Run: headless pygame with SDL's dummy video driver; simulated clock (each Clock.tick advances the game by its frame time, no real sleeping); random seed 0; keys injected as events and as key.get_pressed() state; mouse plan: one left click at the window centre at the start of phase 2, then a move to the lower-right quarter at the start of phase 3.
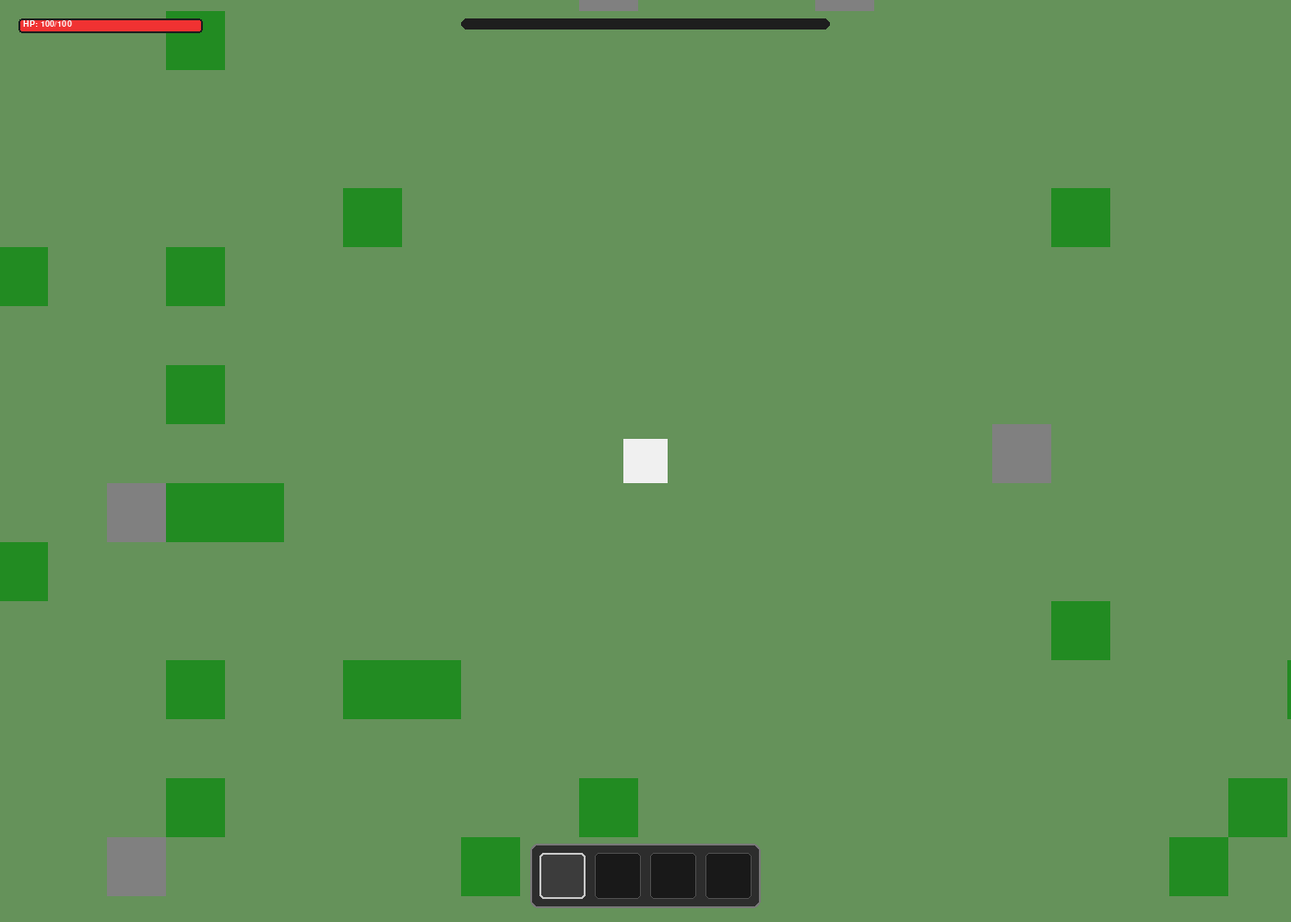
Frame 1 of 4 · flips 1–60 · no input
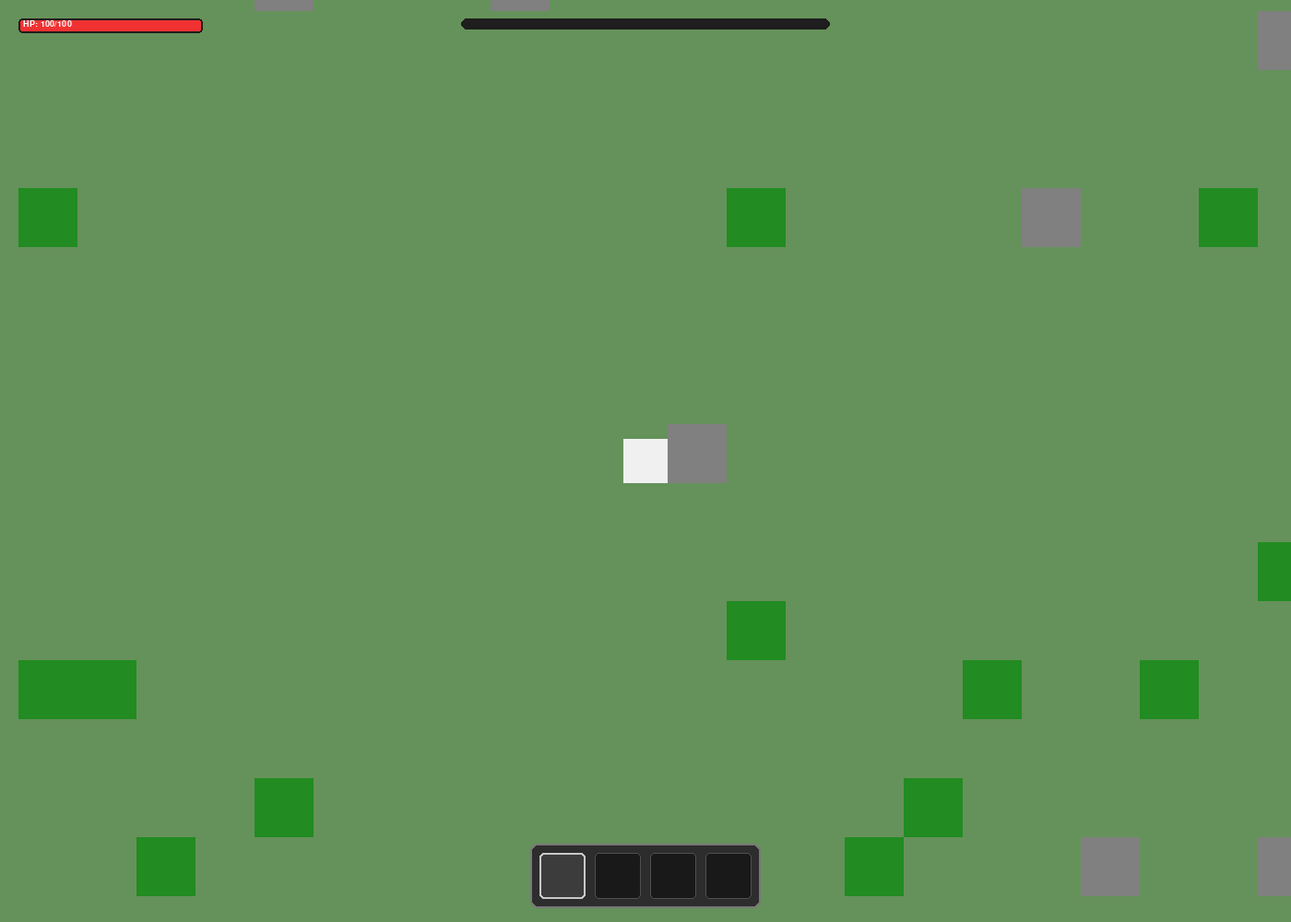
Frame 2 of 4 · flips 61–180 · clicked the window centre · tapped SPACE, RETURN · held RIGHT (→), D
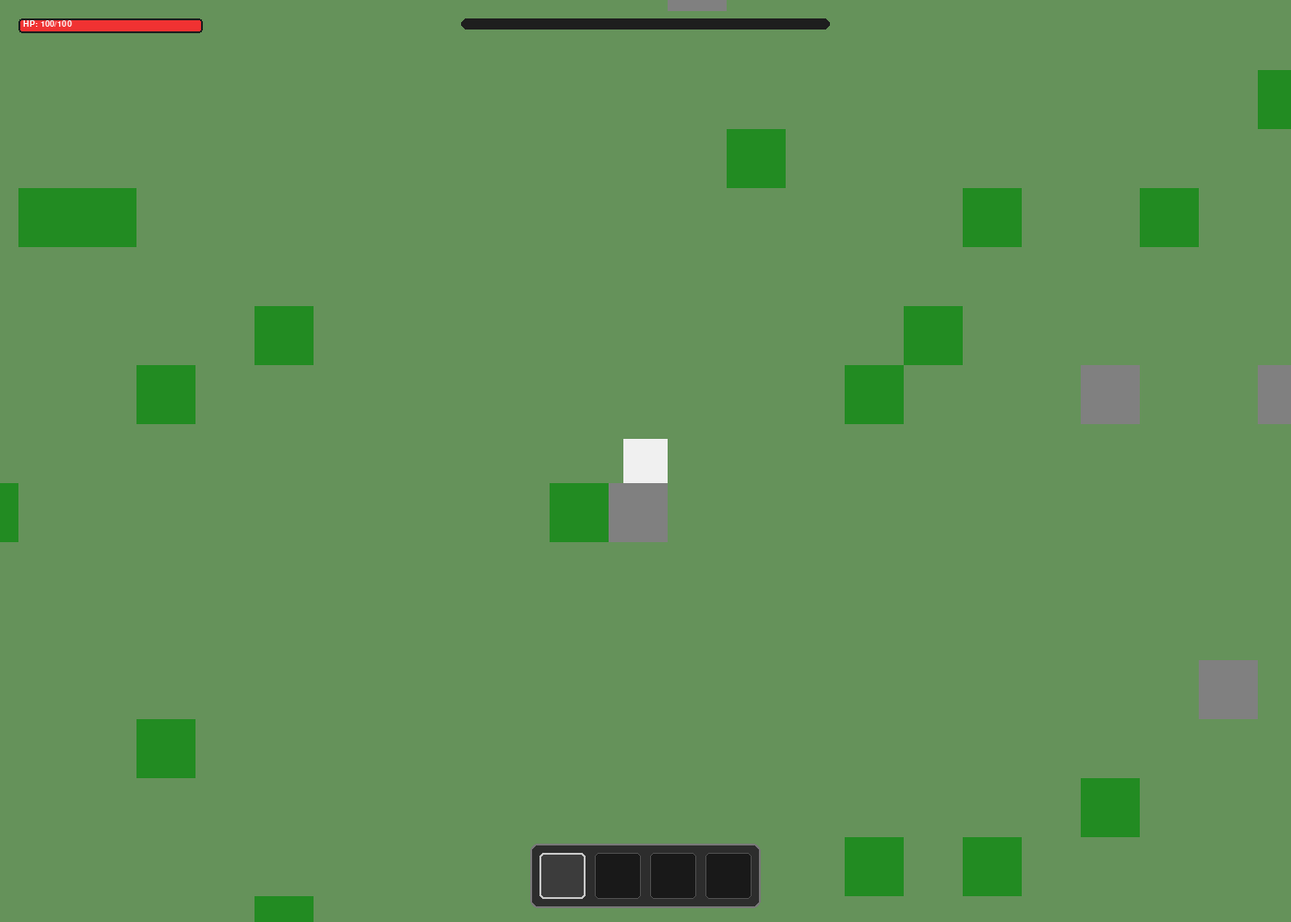
Frame 3 of 4 · flips 181–300 · moved the mouse to the lower-right quarter · held DOWN (↓), S
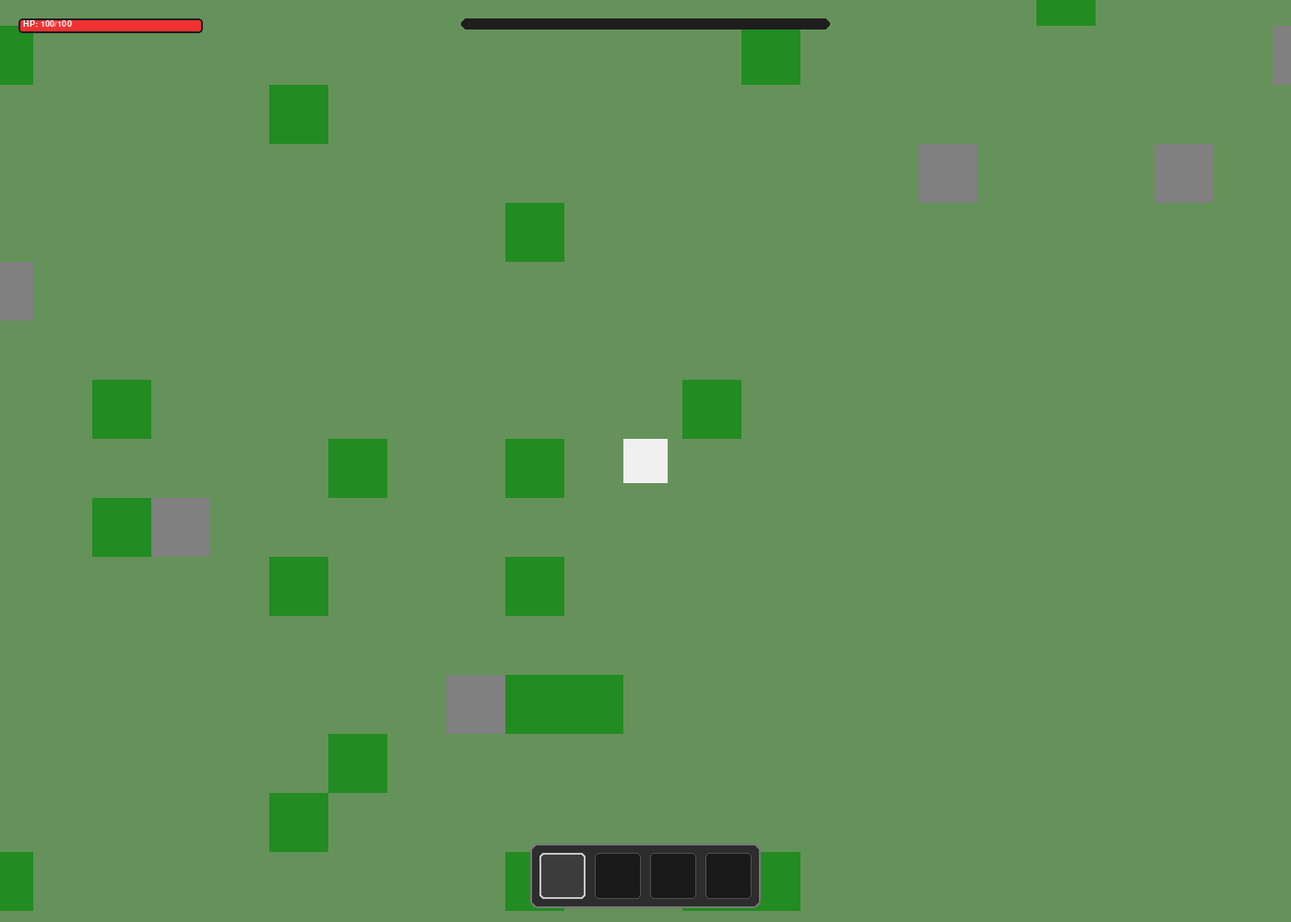
Frame 4 of 4 · flips 301–420 · held LEFT (←), A, UP (↑), W

The pygame program that drew these frames:

# Note for Stardance Reviewers:
# I am using Gemini to help me understand and to learn to make different processes
# such as the complex math parts for scrolling camera or the inventory and is all documented in the commits
# All main logic and design are done by me
# in my hackatime, i originally had a platformer folder that i reused to make this
# however i quickly ditched that platformer and it shows as a different project even though i started coding this and renamed it later

# GAME CONFIG & BASIC SETTINGS
import pygame, sys, random, math

pygame.init()

SCREEN_WIDTH = 1400
SCREEN_HEIGHT = 1000

TILE_SCALE = 2
BASE_TILE_SIZE = 32

TILE_SIZE = BASE_TILE_SIZE * TILE_SCALE

WORLD_WIDTH = SCREEN_WIDTH * 4
WORLD_HEIGHT = SCREEN_HEIGHT * 4

screen = pygame.display.set_mode((SCREEN_WIDTH,SCREEN_HEIGHT))

pygame.display.set_caption("2D SURVIVAL - PHASE 1")

clock = pygame.time.Clock()

# BIOMES
biomes = [
	{"name": "Forest", "grass": (101, 146, 90)},
	{"name": "Desert", "grass": (225, 191, 117)}
]
current_biome_index = 0
world_blueprints = {}
active_resources = []

active_structures = []
player_level = 1
player_xp = 0
player_xp_needed = 100

XP_REWARDS = {
	"tree": 20,
	"rock": 35,
	"copper_ore": 50,
	"iron_ore": 75,
	"enemy": 60
}

ITEM_REGISTRY = {
	"Wood": {"color": (139, 69, 19), "is_structure":False, "structure_type": None },
	"Stone": {"color": (128, 128, 128), "is_structure": False, "structure_type": None},
	"Workbench": {"color": (160, 110, 60), "is_structure": True, "structure_type": "workbench"},
	"Furnace": {"color": (80, 80, 80), "is_structure": True, "structure_type": "furnace"},
	"Anvil": {"color": (50, 50, 55), "is_structure": True, "structure_type": "anvil"},
	"Stone Pickaxe": {"color": (190, 190, 190), "is_structure": False, "structure_type": None}
}

RECIPES = [
	{"result": "Workbench", "ingredients": {"Wood": 10}, "station": None},
	{"result": "Furnace", "ingredients": {"Stone": 20, "Wood": 5}, "station": "workbench"},
	{"result": "Anvil", "ingredients": {"Stone": 30}, "station": "workbench"},
	{"result": "Stone Pickaxe", "ingredients": {"Wood": 4, "Stone": 8}, "station": "workbench"}
]

# player_inventory = {
	# "tree": 0,
	# "rock": 0
# }
inventory_slots = {
	0: {"item": None, "count": 0, "color": None},
	1: {"item": None, "count": 0, "color": None},
	2: {"item": None, "count": 0, "color": None},
	3: {"item": None, "count": 0, "color": None},
	4: {"item": None, "count": 0, "color": None},
	5: {"item": None, "count": 0, "color": None},
	6: {"item": None, "count": 0, "color": None},
	7: {"item": None, "count": 0, "color": None},
	8: {"item": None, "count": 0, "color": None},
	9: {"item": None, "count": 0, "color": None},
	10: {"item": None, "count": 0, "color": None},
	11: {"item": None, "count": 0, "color": None},
}
is_inventory_open = False
selected_hotbar_slot = 0

dragged_item = None
drag_source_slot = None

# GAME OBJECTS &  MAIN CLASSES
class PlacedStructure:
	def __init__(self, world_x, world_y, struct_type, color):
		self.rect = pygame.Rect(world_x, world_y, TILE_SIZE, TILE_SIZE)
		self.type = struct_type
		self.color = color
	def draw(self, surface, camera_x, camera_y):
		screen_x = self.rect.x - camera_x
		screen_y = self.rect.y - camera_y
		if -TILE_SIZE <= screen_x <= SCREEN_WIDTH and -TILE_SIZE <= screen_y <= SCREEN_HEIGHT:
			pygame.draw.rect(surface, self.color,(screen_x,screen_y,TILE_SIZE, TILE_SIZE), border_radius=4)
			pygame.draw.rect(surface, (255,255,255), (screen_x,screen_y,TILE_SIZE,TILE_SIZE), 2, border_radius=4)

class Resource:
	def __init__(self, world_x, world_y, resource_type):
		super(Resource, self).__init__()
		self.rect = pygame.Rect(world_x, world_y, TILE_SIZE, TILE_SIZE)
		self.type = resource_type
		self.max_health = 300
		

		if self.type == "tree":
			self.color = (34, 139, 34)
			self.item_yield = "Wood"
			self.max_health = 200
		elif self.type == "rock":
			self.color = (128, 128, 128)
			self.item_yield = "Stone"
			self.max_health = 300
		elif self.type == "copper_ore":
			self.color = (184, 115, 51)
			self.item_yield = "Copper Ore"
			self.max_health = 500
		elif self.type == "iron_ore":
			self.color = (165, 42, 42)
			self.item_yield = "Iron Ore"
			self.max_health = 900
		self.health = self.max_health


	def draw(self, surface, camera_x, camera_y):
		screen_x = self.rect.x - camera_x
		screen_y = self.rect.y - camera_y
		if -TILE_SIZE <= screen_x <= SCREEN_WIDTH and -TILE_SIZE <= screen_y <= SCREEN_HEIGHT:
			draw_rect = pygame.Rect(screen_x, screen_y, TILE_SIZE, TILE_SIZE)
			pygame.draw.rect(surface, self.color, draw_rect)

# PLAYER INIT
player_width = 24 * TILE_SCALE
player_height = 24 * TILE_SCALE
player_world_x = WORLD_WIDTH // 2
player_world_y = WORLD_HEIGHT // 2
player_speed = 3 * TILE_SCALE
harvest_range = TILE_SIZE * 2
active_harvest_target = None
harvest_progress = 0
# WORLD GEN ENGINES
player_max_health = 100
player_current_health = 100
desert_damage_timer = 0

def generate_all_biomes_at_start(): 
	world_blueprints.clear()
	for biome_idx in range(len(biomes)):
		world_blueprints[biome_idx] = []
		for y in range(0, WORLD_HEIGHT, TILE_SIZE):
			for x in range(0, WORLD_WIDTH, TILE_SIZE):
				if abs(x - WORLD_WIDTH // 2) < TILE_SIZE * 3 and abs(y - WORLD_HEIGHT // 2) < TILE_SIZE * 3:
					continue

				spawn_roll = random.randint(1, 100)
				if biome_idx == 0:
					if spawn_roll <= 4: # 4% chance to spawn
						world_blueprints[biome_idx].append({"x": x, "y": y, "type": "tree"})
					elif spawn_roll <=6: # 2% chance to spawn
						world_blueprints[biome_idx].append({"x": x, "y": y, "type": "rock"})

				elif biome_idx == 1:
					if spawn_roll <= 1: # Trees are exceptionally rare
						world_blueprints[biome_idx].append({"x": x, "y": y, "type": "tree"})
					elif spawn_roll <= 4: # 3% Copper chance
						world_blueprints[biome_idx].append({"x": x, "y": y, "type": "copper_ore"})
					elif spawn_roll <= 6: # 2% Iron chance
						world_blueprints[biome_idx].append({"x": x, "y": y, "type": "iron_ore"})
def load_current_biome_objects():
	active_resources.clear()
	active_structures.clear()
	blueprint_list = world_blueprints[current_biome_index]
	for data in blueprint_list:
		active_resources.append(Resource(data["x"], data["y"], data["type"]))
# core world setup
generate_all_biomes_at_start()
load_current_biome_objects()

ui_font = pygame.font.SysFont("SFProRoundedRegular", 14, bold=True)
hud_font = pygame.font.SysFont("SFProRoundedRegular", 18, bold=True)
def add_item_to_inventory(item_name, item_color, amount=1):
	for slot_idx in range(12):
		if inventory_slots[slot_idx]["item"] == item_name:
			inventory_slots[slot_idx]["count"] += 1
			return
	for slot_idx in range(12):
		if inventory_slots[slot_idx]["item"] is None:
			inventory_slots[slot_idx]["item"] = item_name
			inventory_slots[slot_idx]["count"] = 1
			inventory_slots[slot_idx]["color"] = item_color
			return

def get_total_inventory_counts():
	counts = {}
	for data in inventory_slots.values():
		if data["item"] is not None:
			counts[data["item"]] = counts.get(data["item"], 0) + data["count"] 
	return counts

def deduct_crafting_resources(ingredients):
	for item, req_amt in ingredients.items():
		rem = req_amt
		for idx in range(12):
			if inventory_slots[idx]["item"] == item:
				if inventory_slots[idx]["count"] >= rem:
					inventory_slots[idx]["count"] -= rem
					rem = 0
				else:
					rem -= inventory_slots[idx]["count"]
					inventory_slots[idx]["count"] = 0
				if inventory_slots[idx]["count"] == 0:
					inventory_slots[idx] = {"item": None, "count": 0, "color": None}
			if rem == 0:
				break

def scan_nearby_crafting_stations():
	stations = set()
	player_center_x = player_world_x + (player_width // 2)
	player_center_y = player_world_y + (player_height // 2)
	for struct in active_structures:
		dist = math.hypot(player_center_x - struct.rect.centerx, player_center_y - struct.rect.centery)
		if dist <= harvest_range:
			stations.add(struct.type)
	return stations

def process_xp_gain(amount):
	global player_xp, player_level, player_xp_needed
	player_xp += amount
	while player_xp>= player_xp_needed:
		player_xp -= player_xp_needed
		player_level += 1
		player_xp_needed = player_level * 100



def draw_hud_and_inventories(surface):
	mouse_pos = pygame.mouse.get_pos()
	slot_size = 50
	padding = 10

	xp_bar_w, xp_bar_h = 400,12
	xp_x = (SCREEN_WIDTH //2) - (xp_bar_w // 2)
	xp_y = 20
	pygame.draw.rect(surface, (30,30,30), (xp_x, xp_y,xp_bar_w,xp_bar_h), border_radius=6)
	xp_pct = min(1.0, player_xp / player_xp_needed)
	pygame.draw.rect(surface, (0,180,255), (xp_x + 2, xp_y+2, int((xp_bar_w-4) * xp_pct), xp_bar_h-4), border_radius=4)

	hp_bar_w, hp_bar_h = 200, 16
	hp_x = 20
	hp_y = 20
	pygame.draw.rect(surface, (30,30,30), (hp_x, hp_y, hp_bar_w, hp_bar_h), border_radius=4)
	hp_pct = max(0.0, min(1.0, player_current_health / player_max_health))
	pygame.draw.rect(surface, (240, 50, 50), (hp_x + 2, hp_y + 2, int((hp_bar_w - 4) * hp_pct), hp_bar_h - 4), border_radius=2)
	hp_txt = ui_font.render(f"HP: {player_current_health}/{player_max_health}", True, (255,255,255))
	surface.blit(hp_txt, (hp_x + 5, hp_y + 1))

	if active_harvest_target is not None and pygame.mouse.get_pressed()[0]:
		bar_w, bar_h = 200, 20
		bar_x = (SCREEN_WIDTH // 2) - (bar_w // 2)
		bar_y = SCREEN_HEIGHT - 130

		pygame.draw.rect(surface, (30,30,30), (bar_x, bar_y, bar_w, bar_h), border_radius = 4)

		pct = harvest_progress / active_harvest_target.max_health
		pygame.draw.rect(surface, (0,220,100), (bar_x + 2, bar_y + 2, int((bar_w - 4) * pct), bar_h - 4), border_radius=2)

		txt = hud_font.render("Harvesting...", True, (255,255,255))
		surface.blit(txt, (SCREEN_WIDTH //2 - txt.get_width() // 2, bar_y - 25))
	hotbar_w = (slot_size * 4) + (padding * 5)
	hotbar_h = slot_size + (padding * 2)
	hotbar_x = (SCREEN_WIDTH // 2) - (hotbar_w // 2)
	hotbar_y = SCREEN_HEIGHT - hotbar_h - 15

	pygame.draw.rect(surface, (45, 45, 45, 220), (hotbar_x, hotbar_y, hotbar_w, hotbar_h), border_radius=8)
	pygame.draw.rect(surface, (120, 120, 120) if selected_hotbar_slot is not None else (80,80,80), (hotbar_x, hotbar_y, hotbar_w, hotbar_h), 2, border_radius=8)
	hotbar_rects = {}
	for idx in range(4):
		sx = hotbar_x + padding + (idx * (slot_size + padding))
		sy = hotbar_y + padding
		slot_rect = pygame.Rect(sx,sy,slot_size,slot_size)
		hotbar_rects[idx] = slot_rect
		bg_color = (60,60,60) if idx == selected_hotbar_slot else (25,25,25)
		pygame.draw.rect(surface, bg_color, slot_rect, border_radius=5)
		pygame.draw.rect(surface, (200,200,200) if idx == selected_hotbar_slot else (80,80,80), slot_rect,2 if idx == selected_hotbar_slot else 1, border_radius=5)

		slot_data = inventory_slots[idx]
		if slot_data["item"] is not None and drag_source_slot != idx:
			pygame.draw.rect(surface, slot_data["color"], (sx + 8, sy + 8, slot_size - 16, slot_size - 16), border_radius=3)
			cnt_txt = ui_font.render(str(slot_data["count"]), True, (255,255,255))
			surface.blit(cnt_txt, (sx + slot_size - cnt_txt.get_width() - 5, sy + slot_size - cnt_txt.get_height() - 3))

	inv_grid_rects = {}
	craft_panel_rects = []

	if is_inventory_open:
		inv_w = (slot_size * 4) + (padding * 5)
		inv_h = (slot_size * 2) + (padding * 3) + 40
		inv_x = (SCREEN_WIDTH // 2) - (inv_w // 2) - 150
		inv_y = (SCREEN_HEIGHT // 2) - (inv_h // 2) - 30

		pygame.draw.rect(surface, (35, 35, 35), (inv_x, inv_y, inv_w, inv_h), border_radius=10)
		pygame.draw.rect(surface, (150, 150, 150), (inv_x, inv_y, inv_w, inv_h), 2, border_radius=10)

		title = hud_font.render("Inventory (E to Close)", True, (240,240,240))
		surface.blit(title, (inv_x + padding + 5, inv_y + 12))

		slot_start_idx = 4
		for row in range(2):
			for col in range(4):
				idx = slot_start_idx + (row * 4) + col
				sx = inv_x + padding + (col * (slot_size + padding))
				sy = inv_y + 40 + padding + (row * (slot_size + padding))
				slot_rect = pygame.Rect(sx, sy, slot_size, slot_size)
				inv_grid_rects[idx] = slot_rect

				pygame.draw.rect(surface, (20, 20, 20), slot_rect, border_radius=5)
				pygame.draw.rect(surface, (70, 70, 70), slot_rect, 1, border_radius=5)

				slot_data = inventory_slots[idx]
				if slot_data["item"] is not None and drag_source_slot != idx:
					pygame.draw.rect(surface, slot_data["color"], (sx + 8, sy + 8, slot_size - 16, slot_size - 16), border_radius=3)
					cnt_txt = ui_font.render(str(slot_data["count"]), True, (255,255,255))
					surface.blit(cnt_txt, (sx + slot_size - cnt_txt.get_width() - 5, sy + slot_size - cnt_txt.get_height() - 3))
		craft_x = inv_x + inv_w + 20
		craft_w = 280
		pygame.draw.rect(surface, (30,30,30,240), (craft_x, inv_y, craft_w, inv_h), border_radius = 10)
		pygame.draw.rect(surface, (100,100,100), (craft_x, inv_y, craft_w, inv_h), 2, border_radius=10)
		c_title = hud_font.render("Crafting", True, (0, 200, 255))
		surface.blit(c_title, (craft_x + 15, inv_y + 12))

		current_inv_counts = get_total_inventory_counts()
		active_stations = scan_nearby_crafting_stations()

		entry_y = inv_y + 45
		for recipe in RECIPES:
			station_match = recipe["station"] is None or recipe["station"] in active_stations
			has_mats = all(current_inv_counts.get(item, 0) >= amt for item, amt in recipe["ingredients"].items())

			if station_match:
				item_lbl = f"{recipe['result']}"
				text_color = (255,255,255) if has_mats else (100,100,100)

				row_rect = pygame.Rect(craft_x + 10, entry_y, craft_w - 20, 32)
				craft_panel_rects.append({"rect": row_rect, "recipe": recipe, "valid": has_mats})

				bg_row = (45,45,45) if has_mats else (20,20,20)
				pygame.draw.rect(surface, bg_row, row_rect, border_radius=4)

				meta = ITEM_REGISTRY[recipe["result"]]
				pygame.draw.rect(surface, meta["color"], (craft_x + 15, entry_y+8, 16, 16), border_radius = 2)

				lbl_surface = ui_font.render(item_lbl, True, text_color)
				surface.blit(lbl_surface, (craft_x + 40, entry_y + 8))

				req_strings = [f"{amt} {it[:3]}" for it, amt in recipe["ingredients"].items()]
				req_surface = ui_font.render(", ".join(req_strings), True, (160,160,160) if has_mats else (140,70,70))
				surface.blit(req_surface, (craft_x + craft_w - req_surface.get_width() - 15, entry_y + 8))

				entry_y += 38

	if dragged_item is not None:
		ds = 36
		mx, my = mouse_pos
		pygame.draw.rect(surface, dragged_item["color"], (mx - ds//2, my - ds//2, ds, ds), border_radius=3)
		c_txt = ui_font.render(str(dragged_item["count"]), True, (255,255,255))
		surface.blit(c_txt, (mx + ds//2 - c_txt.get_width(), my + ds//2 - c_txt.get_height()))
	return hotbar_rects, inv_grid_rects, craft_panel_rects





# def draw_graphical_inventory(surface):
# 	bar_width = 240
# 	bar_height = 70
# 	bar_x = (SCREEN_WIDTH // 2) - (bar_width // 2)
# 	bar_y = SCREEN_HEIGHT - bar_height - 20

# 	hud_panel = pygame.Surface((bar_width, bar_height), pygame.SRCALPHA)
# 	hud_panel.fill((40,40,40, 200))
# 	pygame.draw.rect(hud_panel, (200,200,200), (0,0,bar_width, bar_height), 2, border_radius = 8)
# 	surface.blit(hud_panel, (bar_x, bar_y))

# 	slots = [
# 		{"type": "tree", "color": (34, 139, 34), "label": "Wood"},
# 		{"type": "tree", "color": (128, 128, 128), "label": "Stone"}
# 	]

# 	slot_size = 46
# 	start_offset_x = bar_x + 20
# 	slot_y = bar_y + 12

# 	for i, slot in enumerate(slots):
# 		current_x = start_offset_x + (i * (slot_size + 30))

# 		# draw item container frame
# 		pygame.draw.rect(surface, (20,20,20), (current_x, slot_y, slot_size, slot_size), border_radius=4)
# 		pygame.draw.rect(surface, (100,100,100), (current_x, slot_y, slot_size, slot_size), border_radius=4)

# 		# render mini colored icon
# 		pygame.draw.rect(surface, slot["color"], (current_x + 8, slot_y + 8, slot_size - 16, slot_size - 16))

# 		# render stack text counters
# 		count_val = player_inventory[slot["type"]]
# 		text_surface = ui_font.render(str(count_val), True, (255,255,255))
# 		surface.blit(text_surface, (current_x + slot_size - text_surface.get_width() - 4, slot_y + slot_size - text_surface.get_height() - 2))

# 		#render title labels
# 		label_surface = ui_font.render(slot["label"], True, (230,230,230))
# 		surface.blit(label_surface, (current_x + (slot_size//2) - (label_surface.get_width() // 2), slot_y - 18))


# MAIN ENGINE LOOP
while True:
	mouse_x, mouse_y = pygame.mouse.get_pos()

	hotbar_rects, inv_grid_rects, craft_panel_rects = draw_hud_and_inventories(pygame.Surface((1,1)))

	# EVENT PROCESSING
	for event in pygame.event.get():
		if event.type == pygame.QUIT:
			pygame.quit()
			sys.exit()
		elif event.type == pygame.KEYDOWN:
			if event.key == pygame.K_e:
				is_inventory_open = not is_inventory_open
				if not is_inventory_open and dragged_item is not None:
					inventory_slots[drag_source_slot] = dragged_item
					dragged_item = None
					drag_source_slot = None
			elif event.key in [pygame.K_1, pygame.K_2, pygame.K_3, pygame.K_4]:
				selected_hotbar_slot = event.key - pygame.K_1
		elif event.type == pygame.MOUSEBUTTONDOWN:
			if event.button == 1:
				clicked_slot = None

				for idx, r in hotbar_rects.items():
					if r.collidepoint(mouse_x, mouse_y):
						clicked_slot = idx
						selected_hotbar_slot = idx
						break

				if is_inventory_open:
					for idx, r in inv_grid_rects.items():
						if r.collidepoint(mouse_x, mouse_y):
							clicked_slot = idx
							break

					for entry in craft_panel_rects:
						if entry["rect"].collidepoint(mouse_x,mouse_y) and entry["valid"]:
							rcp = entry["recipe"]
							deduct_crafting_resources(rcp["ingredients"])
							res_meta = ITEM_REGISTRY[rcp["result"]]
							add_item_to_inventory(rcp["result"], res_meta["color"], 1)
							break
				if clicked_slot is not None:
					if dragged_item is None:
						if inventory_slots[clicked_slot]["item"] is not None:
							dragged_item = inventory_slots[clicked_slot].copy()
							drag_source_slot = clicked_slot
							inventory_slots[clicked_slot] = {"item": None, "count": 0, "color": None}
					else:
						target_slot_data = inventory_slots[clicked_slot].copy()
						inventory_slots[clicked_slot] = dragged_item

						if target_slot_data["item"] is not None:
							dragged_item = target_slot_data
							drag_source_slot = clicked_slot
						else:
							dragged_item = None
							drag_source_slot = None
	mouse_pressed = pygame.mouse.get_pressed()
	if mouse_pressed[0] and not is_inventory_open and dragged_item is None:
		click_world_x = mouse_x + camera_x
		click_world_y = mouse_y + camera_y

		player_center_x = player_world_x + (player_width // 2)
		player_center_y = player_world_y + (player_height //2)

		active_hand_item = inventory_slots[selected_hotbar_slot]["item"]

		if active_hand_item and ITEM_REGISTRY[active_hand_item]["is_structure"]:
			snap_x = (click_world_x // TILE_SIZE) * TILE_SIZE
			snap_y = (click_world_y // TILE_SIZE) * TILE_SIZE

			build_dist = math.hypot(player_center_x - (snap_x + TILE_SIZE//2), player_center_y - (snap_y + TILE_SIZE//2))
			if build_dist <= harvest_range:
				space_occupied = False
				test_rect = pygame.Rect(snap_x, snap_y, TILE_SIZE, TILE_SIZE)

				for r in active_resources:
					if test_rect.colliderect(r.rect): space_occupied = True
				for s in active_structures:
					if test_rect.colliderect(s.rect): space_occupied = True
				if test_rect.colliderect(pygame.Rect(player_world_x, player_world_y, player_width,player_height)):
					space_occupied = True

				if not space_occupied:
					meta = ITEM_REGISTRY[active_hand_item]
					active_structures.append(PlacedStructure(snap_x, snap_y, meta["structure_type"], meta["color"]))

					inventory_slots[selected_hotbar_slot]["count"] -= 1
					if inventory_slots[selected_hotbar_slot]["count"] <= 0:
						inventory_slots[selected_hotbar_slot] = {"item": None, "count": 0, "color": None}

		hovered_res = None
		for res in active_resources:
			if res.rect.collidepoint(click_world_x, click_world_y):
				dist = math.hypot(player_center_x - res.rect.centerx, player_center_y - res.rect.centery)
				if dist <= harvest_range:
					hovered_res = res
					break
		if hovered_res is not None:
			if active_harvest_target != hovered_res:
				active_harvest_target = hovered_res
				harvest_progress = 0

			active_hand_item = inventory_slots[selected_hotbar_slot]["item"]
			harvest_speed = 1

			if active_hand_item == "Stone Pickaxe":
				if active_harvest_target.type == "rock":
					harvest_speed = 5
				elif active_harvest_target.type in ["copper_ore", "iron_ore"]:
					harvest_speed = 3
				elif active_harvest_target.type == "tree":
					harvest_speed = 2

			harvest_progress += harvest_speed

			if harvest_progress >= active_harvest_target.max_health:
				add_item_to_inventory(active_harvest_target.item_yield, active_harvest_target.color)
				if active_harvest_target.type in XP_REWARDS:
					process_xp_gain(XP_REWARDS[active_harvest_target.type])
				blueprint_list = world_blueprints[current_biome_index]
				for bp in blueprint_list:
					if bp["x"] == active_harvest_target.rect.x and bp["y"] == active_harvest_target.rect.y:
						blueprint_list.remove(bp)
						break

				active_resources.remove(active_harvest_target)
				active_harvest_target = None
				harvest_progress = 0
		else:
			active_harvest_target = None
			harvest_progress = 0

	else:
		if not mouse_pressed[0]:
			active_harvest_target = None
			harvest_progress = 0

				# mouse_x, mouse_y = pygame.mouse.get_pos()

				# click_world_x = mouse_x + camera_x
				# click_world_y = mouse_y + camera_y

				# player_center_x = player_world_x + (player_width // 2)
				# player_center_y = player_world_y + (player_height // 2)

				# for i in range(len(active_resources) -1, -1, -1):
				# 	res= active_resources[i]

				# 	if res.rect.collidepoint(click_world_x, click_world_y):
				# 		dist = math.hypot(player_center_x - res.rect.centerx, player_center_y - res.rect.centery)

				# 		if dist <= harvest_range:
				# 			res.health -= 25
				# 			if res.health <= 0:
				# 				player_inventory[res.type] += 1

				# 				blueprint_list = world_blueprints[current_biome_index]
				# 				for bp in blueprint_list:
				# 					if bp["x"] == res.rect.x and bp["y"] == res.rect.y:
				# 						blueprint_list.remove(bp)
				# 			break


	# INPUT
	keys = pygame.key.get_pressed()
	# X AXIS MOVEMENT AND COLLISION
	dx = 0
	if keys[pygame.K_LEFT] or keys[pygame.K_a]:
		dx -= player_speed
	if keys[pygame.K_RIGHT] or keys[pygame.K_d]:
		dx += player_speed

	player_world_x += dx
	player_rect = pygame.Rect(player_world_x, player_world_y, player_width, player_height)
	for obj in active_resources + active_structures:
		if player_rect.colliderect(obj.rect):
			if dx > 0:
				player_world_x = obj.rect.left - player_width
			if dx < 0:
				player_world_x = obj.rect.right
	# Y AXIS MOVEMENT AND COLLISION
	dy = 0	
	if keys[pygame.K_UP] or keys[pygame.K_w]:
		dy -= player_speed
	if keys[pygame.K_DOWN] or keys[pygame.K_s]:
		dy += player_speed
	player_world_y += dy
	player_rect = pygame.Rect(player_world_x, player_world_y, player_width, player_height)
	for obj in active_resources + active_structures:
		if player_rect.colliderect(obj.rect):
			if dy > 0:
				player_world_y = obj.rect.top - player_height
			if dy < 0:
				player_world_y = obj.rect.bottom
	# Y AXIS WORLD BOUNDARIES
	if player_world_y < 0: player_world_y = 0
	if player_world_y > WORLD_HEIGHT - player_height: player_world_y = WORLD_HEIGHT - player_height
	# X AXIS BIOME TRANSITIONS
	if player_world_x > WORLD_WIDTH - player_width:
		if current_biome_index +1 < len(biomes):
			current_biome_index += 1
			load_current_biome_objects()
			player_world_x = 10
		else:
			player_world_x = WORLD_WIDTH - player_width
	elif player_world_x < 0:
		if current_biome_index > 0:
			current_biome_index -= 1
			load_current_biome_objects()
			player_world_x = WORLD_WIDTH - player_width - 10
		else:
			player_world_x = 0

	if current_biome_index == 1:
		has_protection = False
		if not has_protection:
			desert_damage_timer += 1
			if desert_damage_timer >= 60:
				player_current_health -= 5
				desert_damage_timer = 0
				if player_current_health <= 0:
					player_world_x = WORLD_WIDTH // 2
					player_world_y = WORLD_HEIGHT // 2
					current_biome_index = 0
					load_current_biome_objects()
					player_current_health = player_max_health
	else:
		desert_damage_timer = 0
		if player_current_health < player_max_health:
			player_current_health += 0.05

	# CAMERA OFFSET CALCULATIONS
	camera_x = player_world_x - (SCREEN_WIDTH // 2) + (player_width // 2)
	camera_y = player_world_y - (SCREEN_HEIGHT // 2) + (player_height // 2)

	if camera_x < 0: camera_x = 0
	if camera_y < 0: camera_y = 0
	if camera_x > WORLD_WIDTH - SCREEN_WIDTH: camera_x = WORLD_WIDTH - SCREEN_WIDTH
	if camera_y > WORLD_HEIGHT - SCREEN_HEIGHT: camera_y = WORLD_HEIGHT - SCREEN_HEIGHT

	# RENDER GRAPHICS
	screen.fill(biomes[current_biome_index]["grass"])
	for structure in active_structures:
		structure.draw(screen,camera_x, camera_y)

	for resource in active_resources:
		resource.draw(screen, camera_x, camera_y)

	player_screen_x = player_world_x - camera_x
	player_screen_y = player_world_y - camera_y

	player_draw_rect = pygame.Rect(player_screen_x, player_screen_y, player_width, player_height)
	pygame.draw.rect(screen, (240,240,240), player_draw_rect)
	draw_hud_and_inventories(screen)
	pygame.display.flip()
	clock.tick(60)
